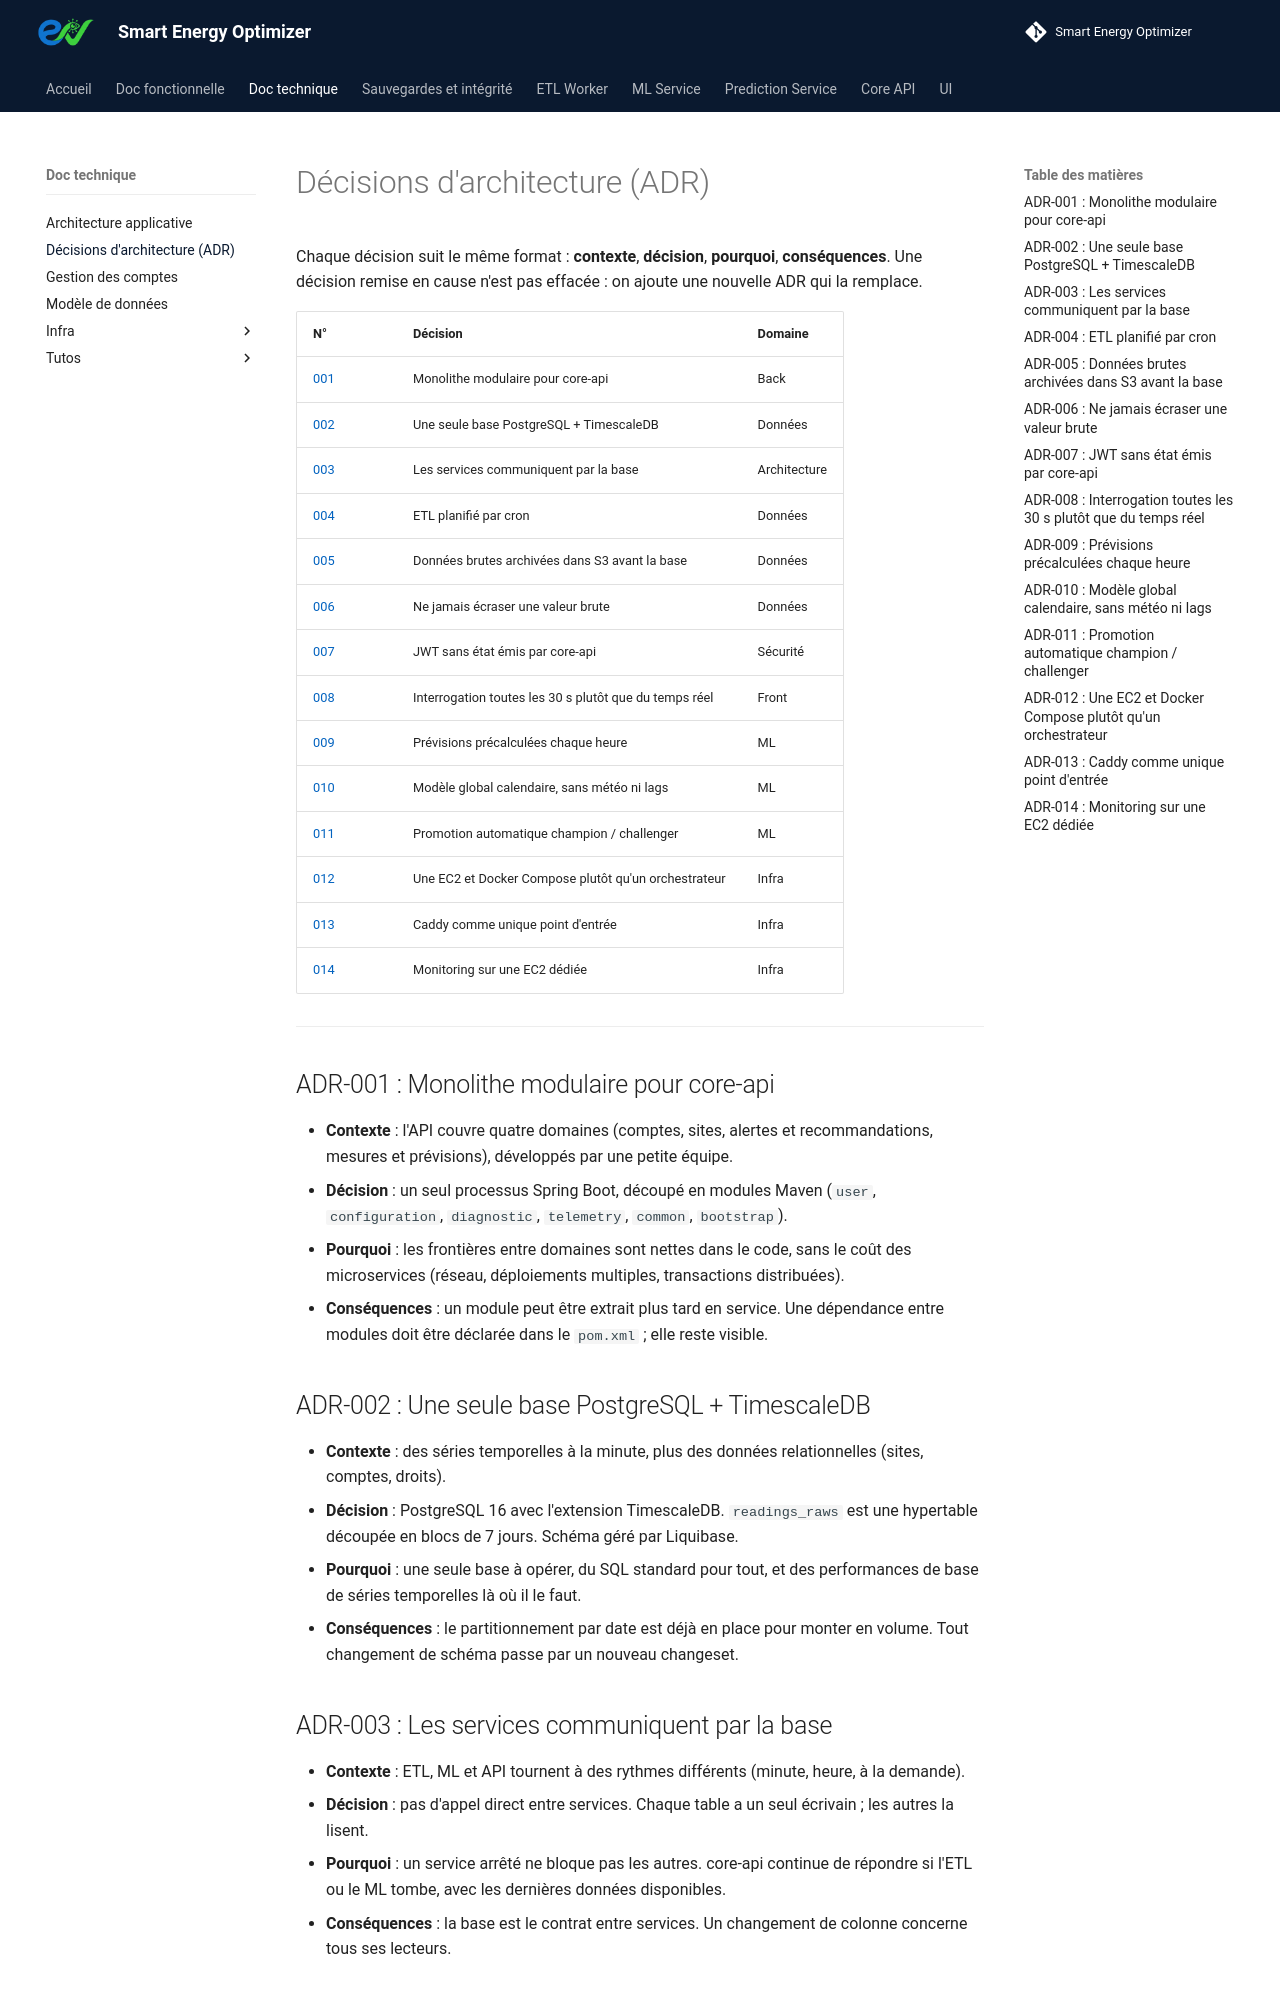

repository: enervision-project/smart-energy-optimizer · page: doc-technique/decisions-architecture/index.html · generator: mkdocs

# Décisions d'architecture (ADR)

Chaque décision suit le même format : **contexte**, **décision**, **pourquoi**, **conséquences**. Une décision remise en cause n'est pas effacée : on ajoute une nouvelle ADR qui la remplace.

| N° | Décision | Domaine |
|---|---|---|
| [001](#adr-001-monolithe-modulaire-pour-core-api) | Monolithe modulaire pour core-api | Back |
| [002](#adr-002-une-seule-base-postgresql-timescaledb) | Une seule base PostgreSQL + TimescaleDB | Données |
| [003](#adr-003-les-services-communiquent-par-la-base) | Les services communiquent par la base | Architecture |
| [004](#adr-004-etl-planifie-par-cron) | ETL planifié par cron | Données |
| [005](#adr-005-donnees-brutes-archivees-dans-s3-avant-la-base) | Données brutes archivées dans S3 avant la base | Données |
| [006](#adr-006-ne-jamais-ecraser-une-valeur-brute) | Ne jamais écraser une valeur brute | Données |
| [007](#adr-007-jwt-sans-etat-emis-par-core-api) | JWT sans état émis par core-api | Sécurité |
| [008](#adr-008-interrogation-toutes-les-30-s-plutot-que-du-temps-reel) | Interrogation toutes les 30 s plutôt que du temps réel | Front |
| [009](#adr-009-previsions-precalculees-chaque-heure) | Prévisions précalculées chaque heure | ML |
| [010](#adr-010-modele-global-calendaire-sans-meteo-ni-lags) | Modèle global calendaire, sans météo ni lags | ML |
| [011](#adr-011-promotion-automatique-champion-challenger) | Promotion automatique champion / challenger | ML |
| [012](#adr-012-une-ec2-et-docker-compose-plutot-quun-orchestrateur) | Une EC2 et Docker Compose plutôt qu'un orchestrateur | Infra |
| [013](#adr-013-caddy-comme-unique-point-dentree) | Caddy comme unique point d'entrée | Infra |
| [014](#adr-014-monitoring-sur-une-ec2-dediee) | Monitoring sur une EC2 dédiée | Infra |

---

## ADR-001 : Monolithe modulaire pour core-api

- **Contexte** : l'API couvre quatre domaines (comptes, sites, alertes et recommandations, mesures et prévisions), développés par une petite équipe.
- **Décision** : un seul processus Spring Boot, découpé en modules Maven (`user`, `configuration`, `diagnostic`, `telemetry`, `common`, `bootstrap`).
- **Pourquoi** : les frontières entre domaines sont nettes dans le code, sans le coût des microservices (réseau, déploiements multiples, transactions distribuées).
- **Conséquences** : un module peut être extrait plus tard en service. Une dépendance entre modules doit être déclarée dans le `pom.xml` ; elle reste visible.

## ADR-002 : Une seule base PostgreSQL + TimescaleDB

- **Contexte** : des séries temporelles à la minute, plus des données relationnelles (sites, comptes, droits).
- **Décision** : PostgreSQL 16 avec l'extension TimescaleDB. `readings_raws` est une hypertable découpée en blocs de 7 jours. Schéma géré par Liquibase.
- **Pourquoi** : une seule base à opérer, du SQL standard pour tout, et des performances de base de séries temporelles là où il le faut.
- **Conséquences** : le partitionnement par date est déjà en place pour monter en volume. Tout changement de schéma passe par un nouveau changeset.

## ADR-003 : Les services communiquent par la base

- **Contexte** : ETL, ML et API tournent à des rythmes différents (minute, heure, à la demande).
- **Décision** : pas d'appel direct entre services. Chaque table a un seul écrivain ; les autres la lisent.
- **Pourquoi** : un service arrêté ne bloque pas les autres. core-api continue de répondre si l'ETL ou le ML tombe, avec les dernières données disponibles.
- **Conséquences** : la base est le contrat entre services. Un changement de colonne concerne tous ses lecteurs.
